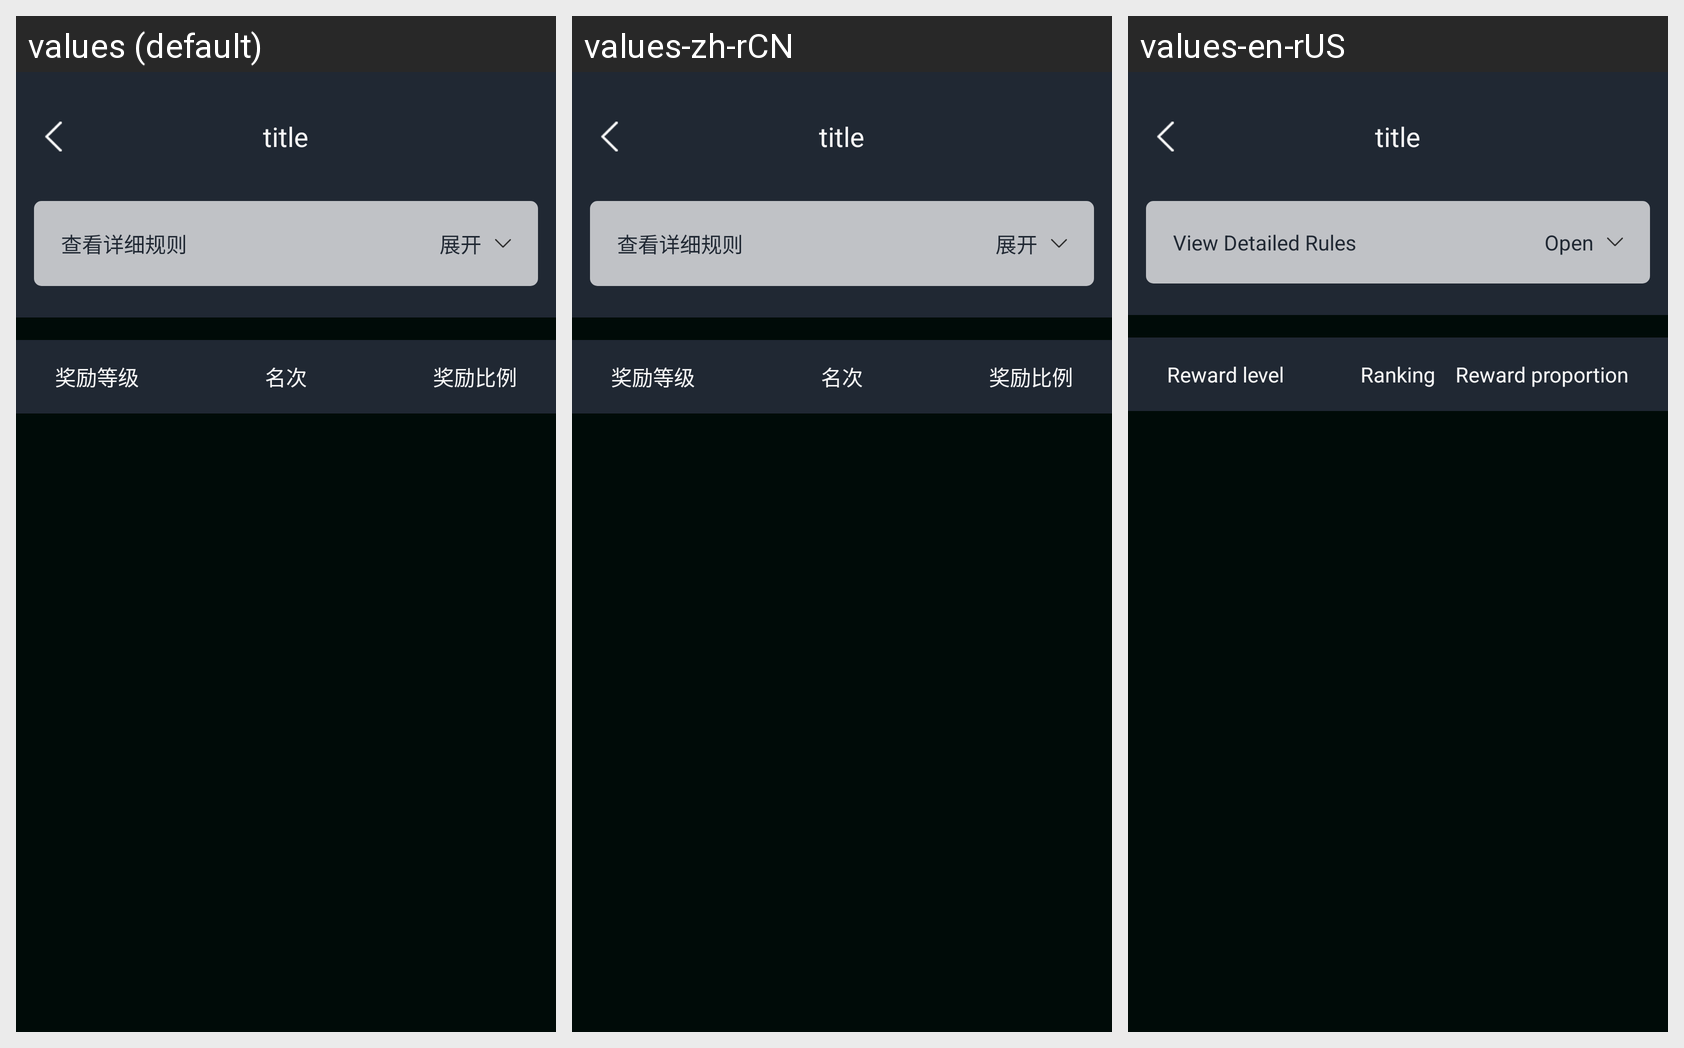

Here is an Android app screen in its default locale and in the app's own translations. Write out the translated-string differences for the strings that appear on this screen.
Android screen res/layout/activity_node_game_rule.xml rendered under 3 locales, left to right: values (default), values-zh-rCN, values-en-rUS. Device: Nexus 5 (rendered at 1080×1920; each locale shown at half size, 540×960, under a caption strip naming it); theme AppTheme.
Strings drawn on this screen, with the default value and each locale's value (text and hints the layout hard-codes, and strings that could not be matched under every locale, appear in the picture but are not listed):

node_game_rule_open_text
  values: 查看详细规则
  values-zh-rCN: 查看详细规则
  values-en-rUS: View Detailed Rules

node_game_rule_open
  values: 展开
  values-zh-rCN: 展开
  values-en-rUS: Open

node_game_rule_level
  values: 奖励等级
  values-zh-rCN: 奖励等级
  values-en-rUS: Reward level

node_game_rule_rate
  values: 奖励比例
  values-zh-rCN: 奖励比例
  values-en-rUS: Reward proportion

node_game_rule_rank
  values: 名次
  values-zh-rCN: 名次
  values-en-rUS: Ranking
